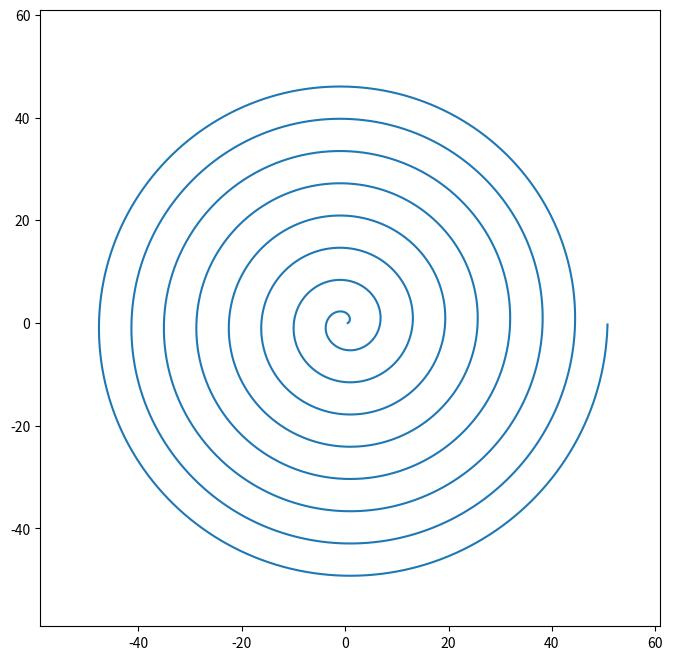

This chart was generated by the following Python code:
# -*- coding: utf-8 -*-
"""
Created on Wed Apr 24 23:03:04 2024

@author: ABDOULAHI FAYE
"""
# =============================================================================
# cours sur les fichiers python
# with open('zoo.txt', 'r') as fichier:
#     for ligne in fichier:
#         print(ligne)

# fichier.close()
# =============================================================================
# =============================================================================
# # ECRITUR DANS UN FICHIER PYTHON
# animaux2 = [" poisson ", " abeille ", " chat "]
# with open('zoo2.txt','w') as file:
#     for animal in animaux2:
#         file.write("C'est un {}\n".format(animal))
        
        
#     file.close()
# =============================================================================
# creation d'un fichier de calcul des coordonnées d'un spirale
import math
#import pandas as pd
import numpy as np
import matplotlib.pyplot as plt
angles =np.arange(0,16*math.pi,0.01)
rayon=np.arange(0.5,len(angles),0.01)
print(len(angles))
print(len(rayon))
# calcul des coordonées x ,y
x=[]
y=[]
for r,a in zip(rayon,angles):
    x.append(r*math.cos(a))
    y.append(r*math.sin(a))
with open('spirat.txt','w') as file:
    for i,j in zip(x,y):
        file.write("{:0.5f}   {:0.5f}\n".format(i,j))
    file.close()
# =============================================================================
# 
xx = []
yx = []
with open ("spirat.txt", "r") as f_in :
    for line in f_in :
     coords = line . split ()
     xx. append ( float ( coords [0]))
     yx. append ( float ( coords [1]))
    
plt.figure ( figsize =(8 ,8))
mini = min (x+y) * 1.2
maxi = max (x+y) * 1.2
plt.xlim (mini , maxi )
plt.ylim (mini , maxi )
plt.plot (x, y)
# =============================================================================
                   
